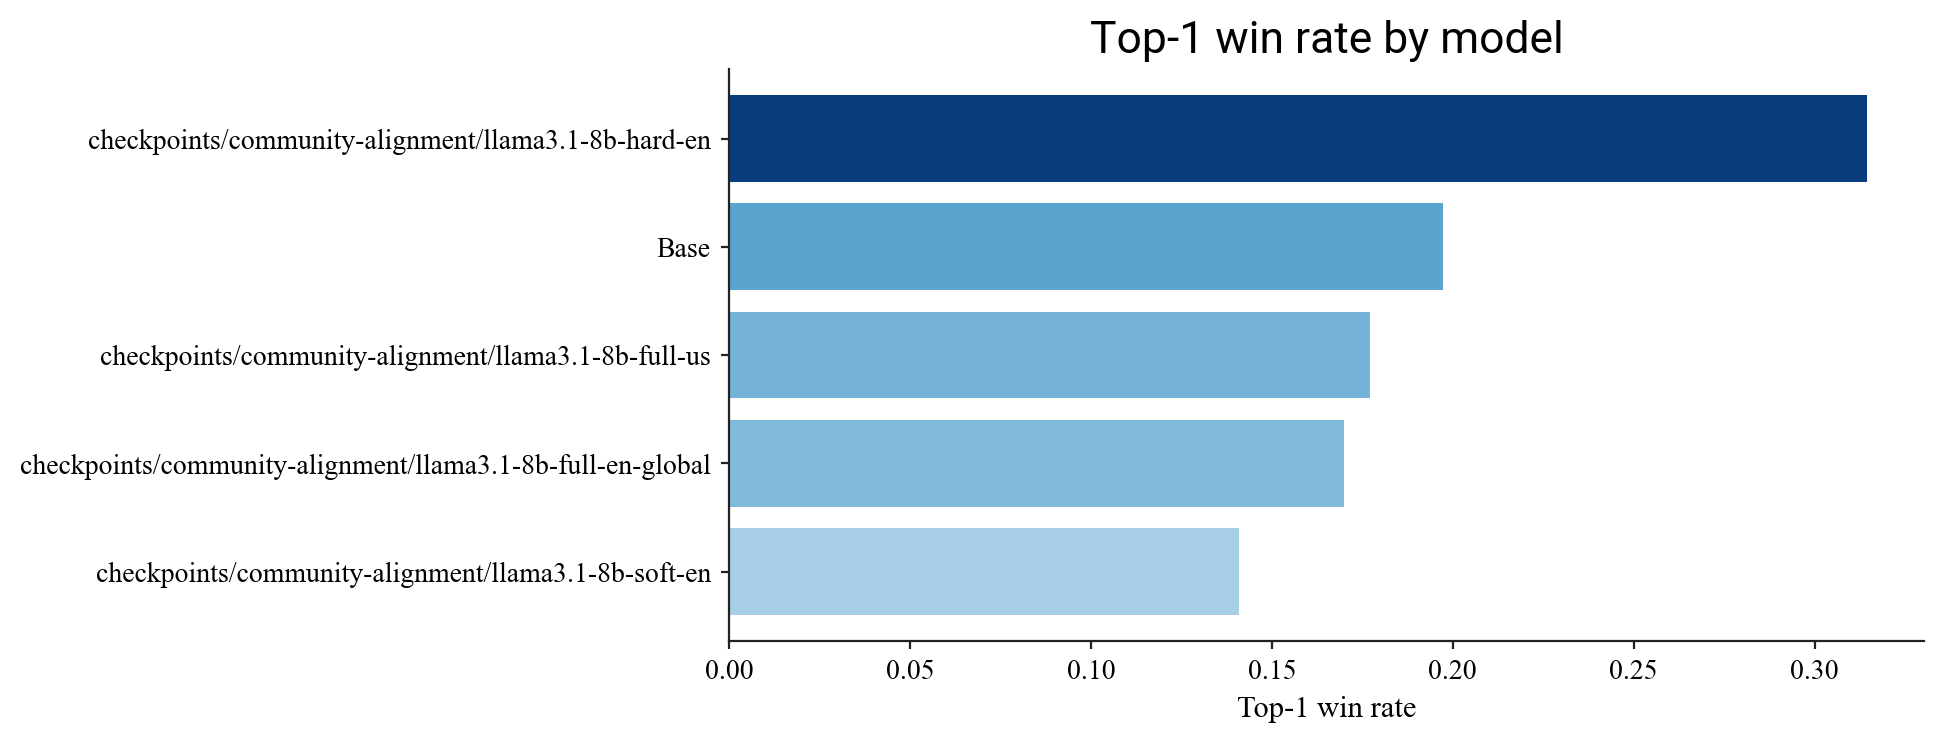

Values plotted in this chart, from the file beside it:
model, top1_win_rate
checkpoints/community-alignment/llama3.1…, 0.3145
meta-llama/Llama-3.1-8B, 0.1974
checkpoints/community-alignment/llama3.1…, 0.177
checkpoints/community-alignment/llama3.1…, 0.1701
checkpoints/community-alignment/llama3.1…, 0.141
